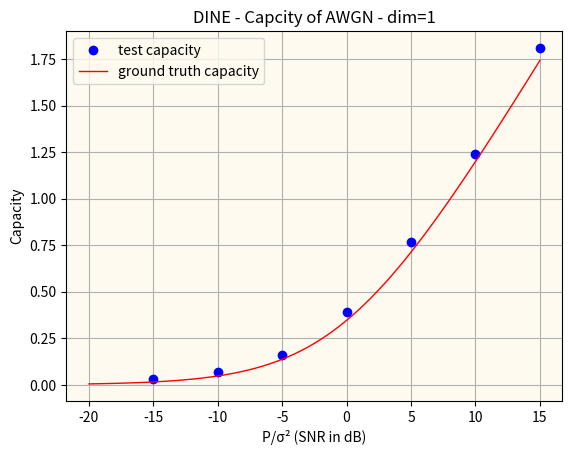

This figure's Python source: (Note: this script raises an exception after producing the figure.)
import numpy as np
import matplotlib.pyplot as plt
import re

db = range(-15, 15+1, 5)
test_cases = [0.03, 0.07, 0.16, 0.39, 0.77, 1.24, 1.81]

db2 = np.arange(-20, 15+0.25, 0.25)
capacity = [0.5 * np.log(1 + 10 ** (x / 10)) for x in db2]

plt.rcParams['axes.facecolor'] = 'floralwhite'
plt.plot(db, test_cases, color='blue', linestyle='None', marker='o', label='test capacity')
plt.plot(db2, capacity, linewidth=1, color='red', label='ground truth capacity')
plt.grid(True, which='both', axis='both')
plt.title('DINE - Capcity of AWGN - dim=1')
plt.xlabel('P/\u03C3\u00b2 (SNR in dB)')
plt.ylabel('Capacity')
plt.legend()
plt.savefig("./dine/capacity dim=1.png", dpi=1200)
plt.show()
